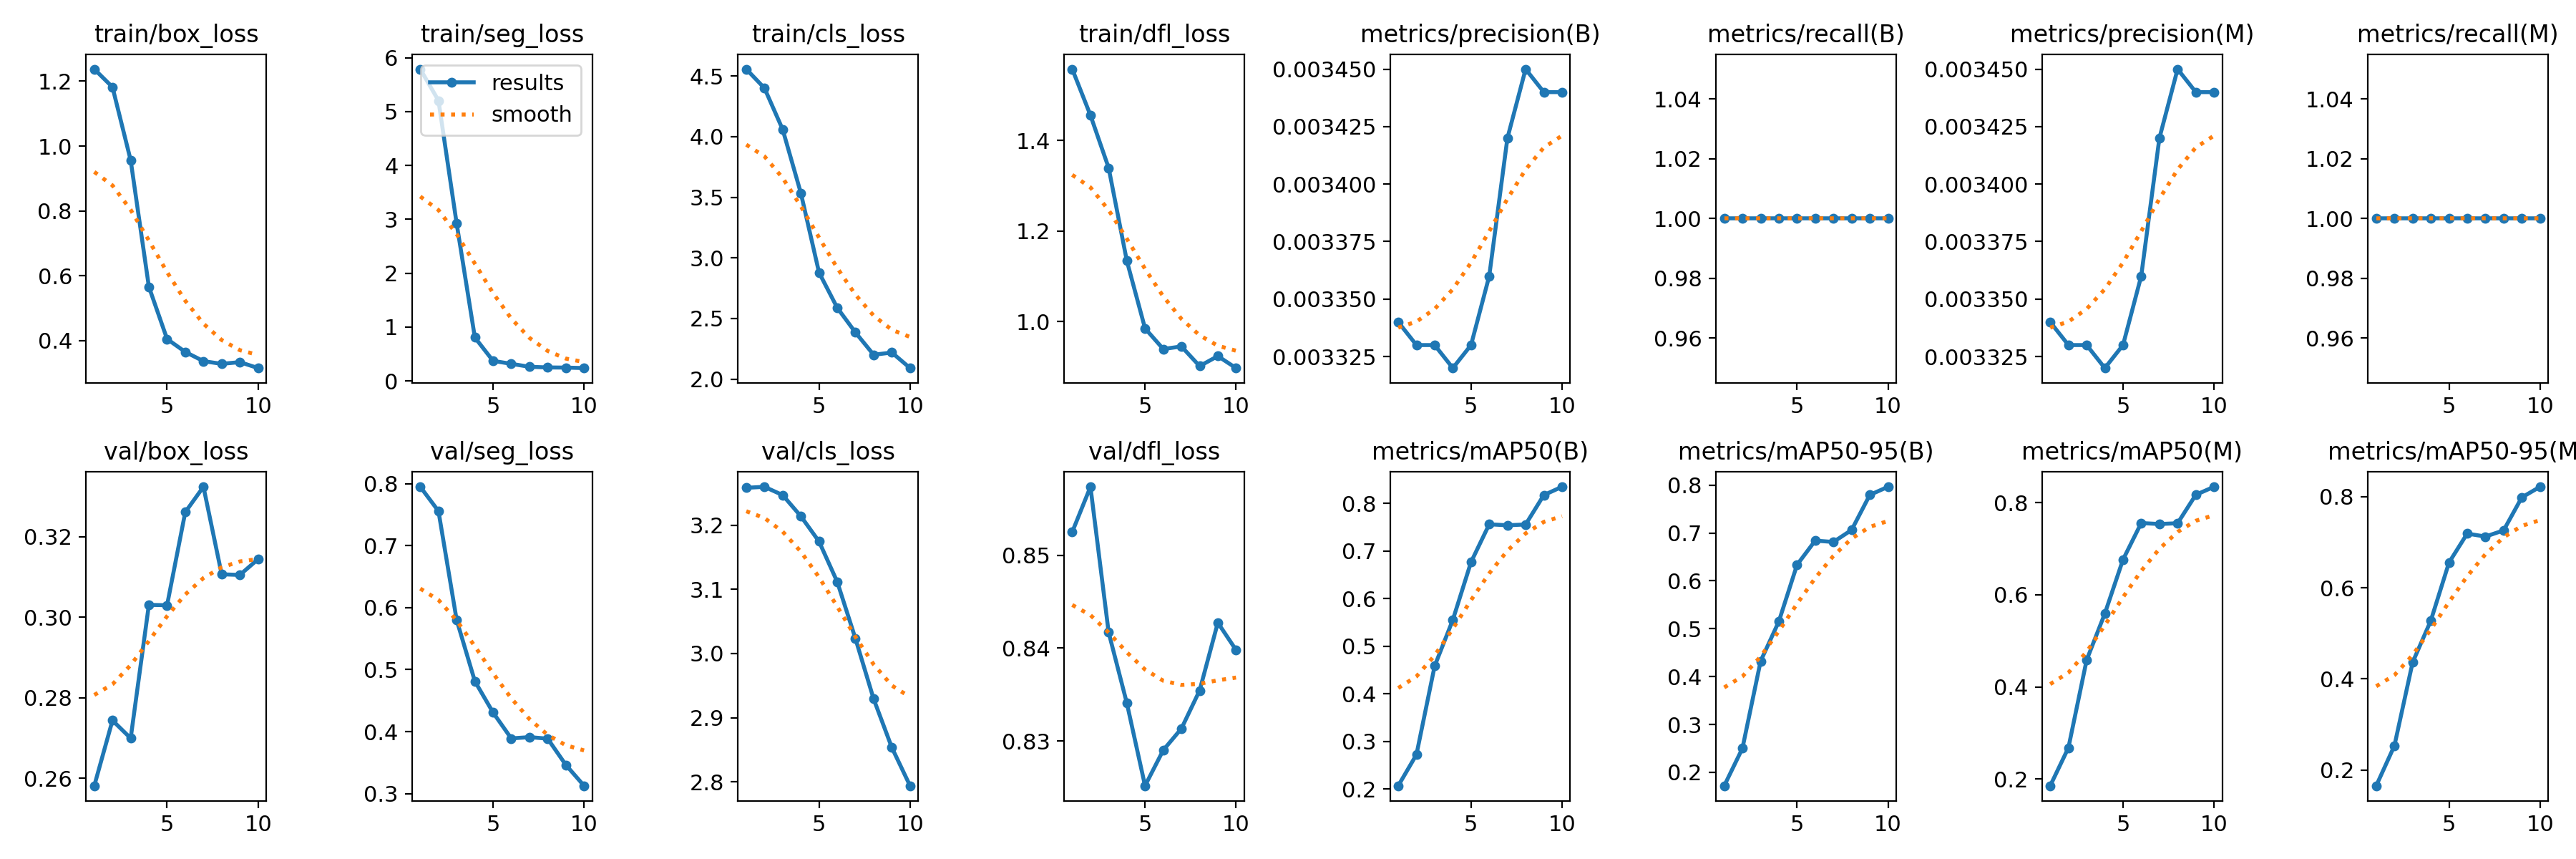

The data file committed next to this chart (first rows):
epoch, train/box_loss, train/seg_loss, train/cls_loss, train/dfl_loss, metrics/precision(B), metrics/recall(B), metrics/mAP50(B), metrics/mAP50-95(B), metrics/precision(M), metrics/recall(M), metrics/mAP50(M), metrics/mAP50-95(M), val/box_loss, val/seg_loss, val/cls_loss, val/dfl_loss, lr/pg0, lr/pg1, lr/pg2
1, 1.237, 5.787, 4.558, 1.558, 0.00334, 1, 0.2066, 0.172, 0.00334, 1, 0.1852, 0.1655, 0.2582, 0.7949, 3.258, 0.8525, 3.75e-05, 3.75e-05, 3.75e-05
2, 1.182, 5.203, 4.401, 1.456, 0.00333, 1, 0.272, 0.2502, 0.00333, 1, 0.2678, 0.2535, 0.2744, 0.7557, 3.26, 0.8574, 7.8838e-05, 7.8838e-05, 7.8838e-05
3, 0.9561, 2.92, 4.06, 1.34, 0.00333, 1, 0.4581, 0.4324, 0.00333, 1, 0.4581, 0.4363, 0.27, 0.58, 3.247, 0.8417, 0.0001103, 0.0001103, 0.0001103
4, 0.5659, 0.8062, 3.535, 1.134, 0.00332, 1, 0.5552, 0.5152, 0.00332, 1, 0.5593, 0.5279, 0.3031, 0.4813, 3.214, 0.8341, 0.0001318, 0.0001318, 0.0001318
5, 0.4046, 0.3723, 2.879, 0.9853, 0.00333, 1, 0.6766, 0.6335, 0.00333, 1, 0.6766, 0.6554, 0.303, 0.4309, 3.175, 0.8252, 0.0001434, 0.0001434, 0.0001434
6, 0.3647, 0.3175, 2.588, 0.9398, 0.00336, 1, 0.756, 0.6841, 0.00336, 1, 0.756, 0.719, 0.3261, 0.3891, 3.112, 0.829, 0.0001452, 0.0001452, 0.0001452
7, 0.3362, 0.2629, 2.385, 0.9454, 0.00342, 1, 0.7539, 0.6813, 0.00342, 1, 0.7539, 0.7124, 0.3323, 0.3912, 3.023, 0.8313, 0.000137, 0.000137, 0.000137
8, 0.3279, 0.2503, 2.2, 0.9021, 0.00345, 1, 0.7556, 0.7063, 0.00345, 1, 0.7556, 0.7259, 0.3106, 0.3887, 2.929, 0.8354, 0.000119, 0.000119, 0.000119
9, 0.3333, 0.2477, 2.219, 0.9241, 0.00344, 1, 0.8174, 0.7796, 0.00344, 1, 0.8174, 0.7983, 0.3105, 0.3464, 2.853, 0.8427, 9.1e-05, 9.1e-05, 9.1e-05
10, 0.315, 0.239, 2.091, 0.8977, 0.00344, 1, 0.8348, 0.7965, 0.00344, 1, 0.8348, 0.8216, 0.3144, 0.3128, 2.794, 0.8398, 5.3137e-05, 5.3137e-05, 5.3137e-05
